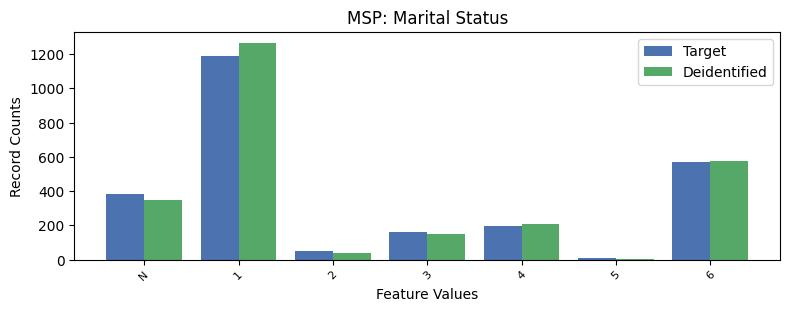

The data file committed next to this chart (first rows):
, MSP, count_target, count_deidentified
0, 1, 1188, 1266
1, 6, 573, 579
2, -1, 385, 350
3, 4, 197, 207
4, 3, 160, 148
5, 2, 53, 37
6, 5, 12, 6
